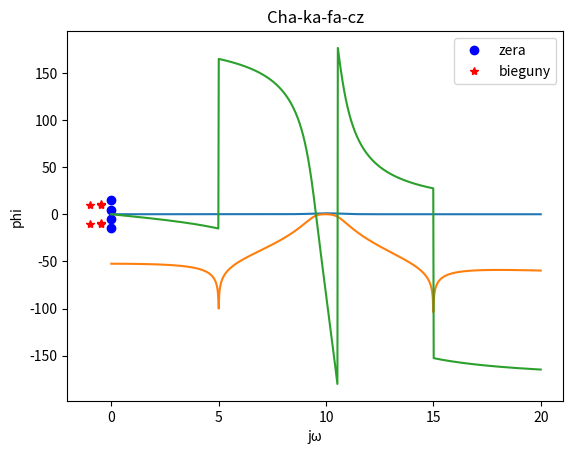

Recreate this plot in Python.
import numpy as np
import matplotlib.pyplot as plt

p = np.array([-0.5 - 9.5 * 1j, -0.5 + 9.5 * 1j, -1 - 10 * 1j, -1 + 10 * 1j, -0.5 - 10.5 * 1j, - 0.5 + 10.5 * 1j],
             dtype=np.complex64)
a = np.poly(p)

z = np.array([5 * 1j, -5 * 1j, 15 * 1j, -15 * 1j], dtype=np.complex64)

b = np.poly(z)
omega = np.linspace(0, 20, 1000)
s = 1j * omega
X = np.polyval(b, s)
Y = np.polyval(a, s)

H = X / Y
H = H / np.max(np.abs(H))

plt.plot(np.real(z), np.imag(z), 'bo', label='zera')
plt.plot(np.real(p), np.imag(p), 'r*', label='bieguny')
plt.xlabel('real')
plt.ylabel('imag')
plt.legend()
plt.show()

plt.plot(omega, abs(H))
plt.xlabel('jω')
plt.ylabel('|H(jω)|')
plt.title('Moduł transmitancji H(jω)')
plt.show()

plt.plot(omega, 20 * np.log10(abs(H)))
plt.xlabel('jω')
plt.ylabel('20log10(|H(jω)|)')
plt.title('Skala logarytmiczna modułu transmitancji')
plt.show()

phi = np.angle(H, deg=True)

plt.plot(omega, phi)
plt.xlabel('jω')
plt.ylabel('phi')
plt.title('Cha-ka-fa-cz')
plt.show()
